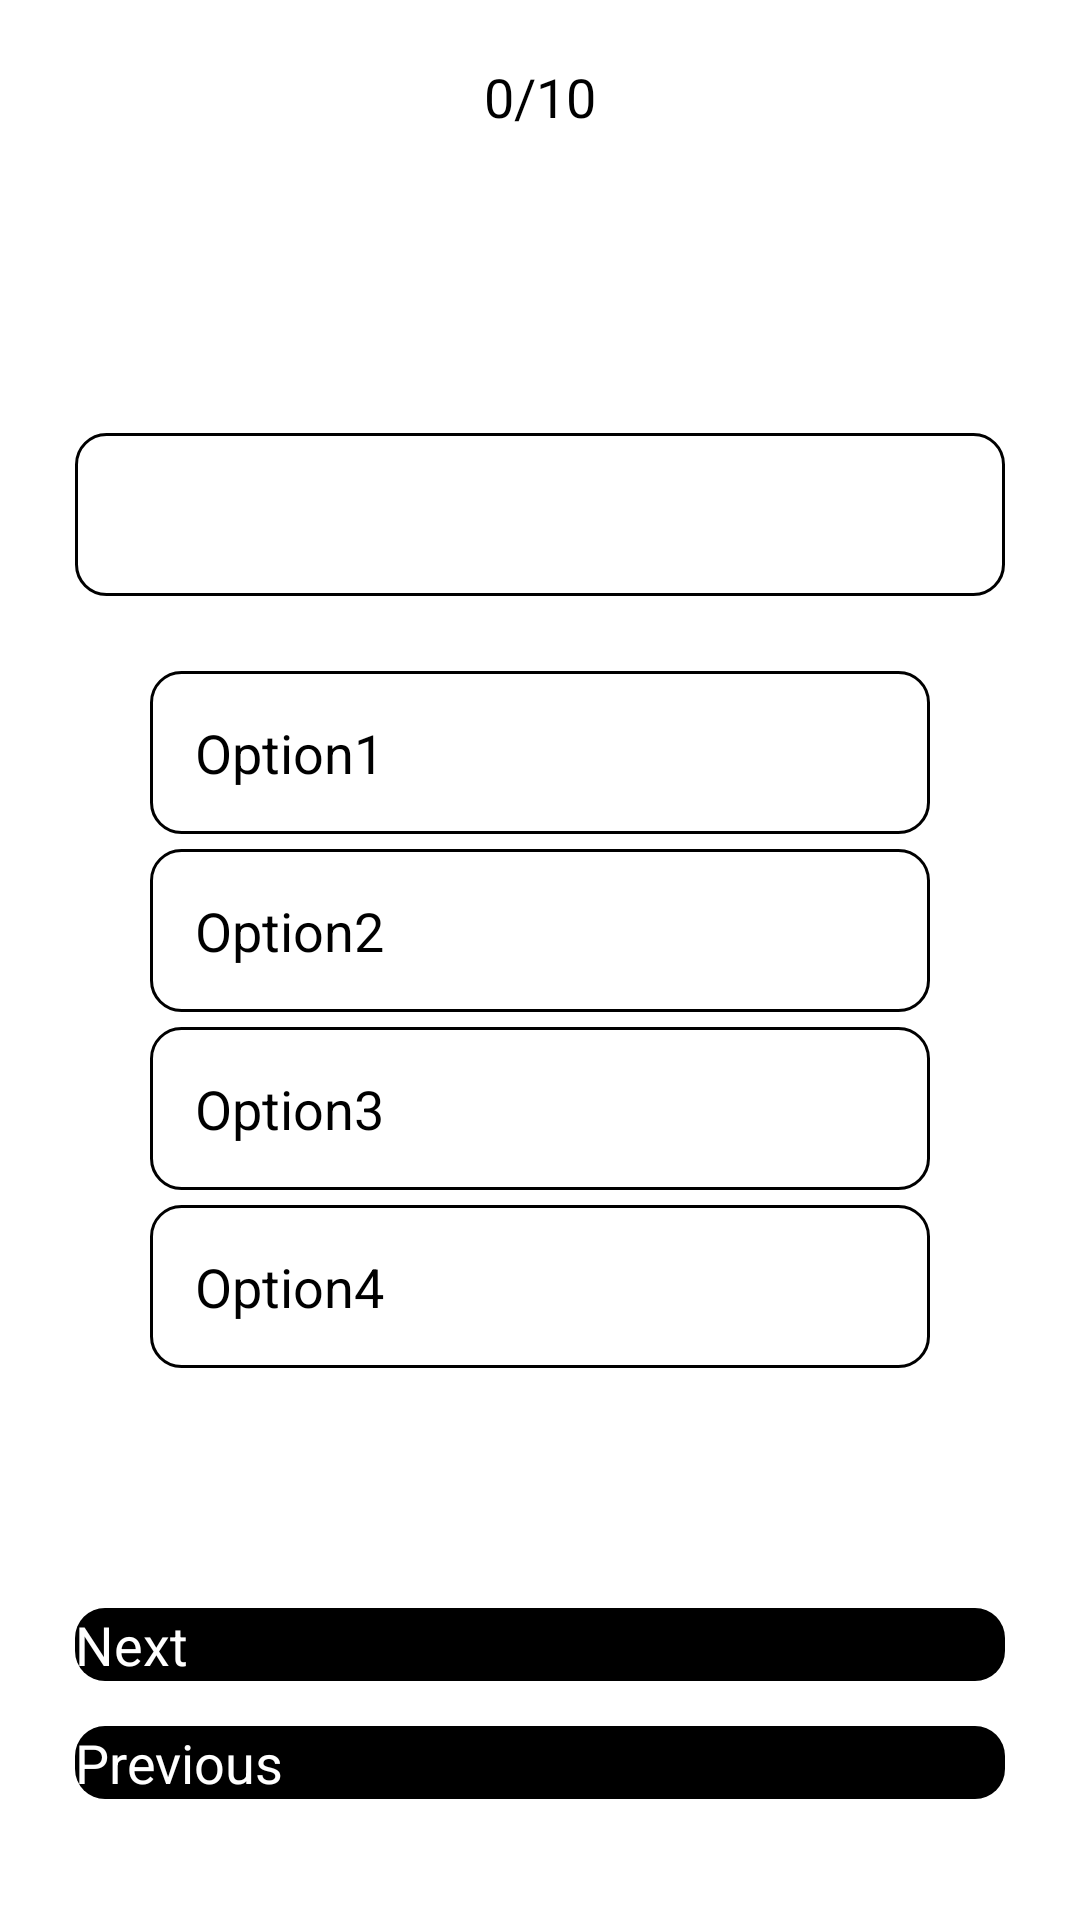

Layout XML and referenced resources for this Android screen:
<!-- AndroidManifest.xml: application theme Theme.Quiz_App -->
<!-- res/layout/activity_quiz.xml -->
<?xml version="1.0" encoding="utf-8"?>

<LinearLayout xmlns:android="http://schemas.android.com/apk/res/android"
    xmlns:app="http://schemas.android.com/apk/res-auto"
    xmlns:tools="http://schemas.android.com/tools"
    android:layout_height="match_parent"
    android:layout_width="match_parent"
    android:orientation="vertical"
    android:layout_gravity="center"
    android:background="@drawable/iv_background"
    tools:context=".MainActivity">
    <TextView
        android:id="@+id/q_no"
        android:text="@string/_0_10"
        android:textAlignment="center"
        android:layout_width="match_parent"
        android:layout_height="wrap_content"
        android:textSize="18sp"
        android:layout_marginTop="20dp"/>
    <TextView
        android:id="@+id/question"
        android:padding="15dp"
        android:layout_width="match_parent"
        android:layout_height="wrap_content"
        android:background="@drawable/rect_shape"
        android:layout_marginEnd="25dp"
        android:layout_marginStart="25dp"
        android:textSize="18sp"
        android:layout_marginTop="100dp"/>

    <RadioGroup
        android:id="@+id/quiz"
        android:layout_width="match_parent"
        android:layout_height="wrap_content"
        android:layout_marginStart="25dp"
        android:layout_marginEnd="25dp"
        android:layout_marginTop="25dp">
        <RadioButton
            android:layout_width="match_parent"
            android:layout_height="wrap_content"
            android:layout_marginStart="25dp"
            android:layout_marginEnd="25dp"
            android:text="@string/option1"
            android:id="@+id/opt1"
            android:background="@drawable/rect_shape"
            android:textSize="18sp"
            android:padding="15dp"
            />
        <RadioButton
            android:layout_width="match_parent"
            android:layout_height="wrap_content"
            android:layout_marginStart="25dp"
            android:layout_marginEnd="25dp"
            android:text="@string/option2"
            android:id="@+id/opt2"
            android:background="@drawable/rect_shape"
            android:textSize="18sp"
            android:padding="15dp"
            android:layout_marginTop="5dp"
            />
        <RadioButton
            android:layout_width="match_parent"
            android:layout_height="wrap_content"
            android:layout_marginStart="25dp"
            android:layout_marginEnd="25dp"
            android:text="@string/option3"
            android:id="@+id/opt3"
            android:background="@drawable/rect_shape"
            android:textSize="18sp"
            android:padding="15dp"
            android:layout_marginTop="5dp"

            />
        <RadioButton
            android:layout_width="match_parent"
            android:layout_height="wrap_content"
            android:layout_marginStart="25dp"
            android:layout_marginEnd="25dp"
            android:text="@string/option4"
            android:id="@+id/opt4"
            android:background="@drawable/rect_shape"
            android:textSize="18sp"
            android:padding="15dp"
            android:layout_marginTop="5dp"

            />
    </RadioGroup>






    <Button
        android:id="@+id/btnNext"
        android:layout_width="match_parent"
        android:layout_height="wrap_content"
        android:layout_gravity="center"
        android:layout_marginStart="25dp"
        android:layout_marginTop="80dp"
        android:layout_marginEnd="25dp"
        android:text="@string/next"
        android:background="@drawable/btn_shape"
        android:textColor="@android:color/white"
        android:textSize="18sp"/>
    <Button
        android:id="@+id/btnPrev"
        android:layout_width="match_parent"
        android:layout_height="wrap_content"
        android:layout_gravity="center"
        android:layout_marginStart="25dp"
        android:layout_marginTop="15dp"
        android:layout_marginEnd="25dp"
        android:text="@string/previous"
        android:background="@drawable/btn_shape"
        android:textColor="@android:color/white"
        android:textSize="18sp"/>
</LinearLayout>
<!-- resources referenced by this layout -->
<resources>
  <!-- drawable btn_shape (drawable) -->
  <?xml version="1.0" encoding="utf-8"?>
  
  <shape xmlns:tools="http://schemas.android.com/tools" xmlns:app="http://schemas.android.com/apk/res-auto" xmlns:android="http://schemas.android.com/apk/res/android"
      android:shape="rectangle">
      <corners android:radius="10dp"/>
      <solid android:color="@color/black"/>
  </shape>
  <!-- drawable rect_shape (drawable) -->
  <?xml version="1.0" encoding="utf-8"?>
  
  <shape xmlns:tools="http://schemas.android.com/tools" xmlns:app="http://schemas.android.com/apk/res-auto" xmlns:android="http://schemas.android.com/apk/res/android"
      android:shape="rectangle">
      <corners android:radius="10dp"/>
      <stroke android:color="@color/black" android:width="1dp"/>
      <gradient android:centerColor="@color/white" android:endColor="@color/white" android:startColor="@color/white"/>
  </shape>
  <string name="_0_10">0/10</string>
  <string name="next">Next</string>
  <string name="option1">Option1</string>
  <string name="option2">Option2</string>
  <string name="option3">Option3</string>
  <string name="option4">Option4</string>
  <string name="previous">Previous</string>
  <!-- not gathered from this repository: default colours our renderer supplied (Android Studio template values) -->
  <color name="black">#FF000000</color>
  <color name="white">#FFFFFFFF</color>
</resources>
